Run: headless pygame with SDL's dummy video driver; simulated clock (each Clock.tick advances the game by its frame time, no real sleeping); random seed 0; keys injected as events and as key.get_pressed() state; no mouse input.
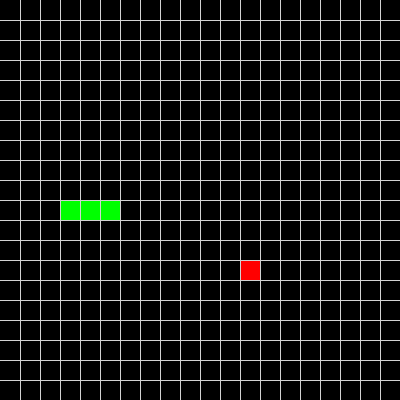
Frame 1 of 4 · flips 1–60 · no input
Frame 2 of 4 · flips 61–180 · tapped SPACE, RETURN · held RIGHT (→), D · screen unchanged from frame 1, image omitted
Frame 3 of 4 · flips 181–300 · held DOWN (↓), S · screen unchanged from frame 2, image omitted
Frame 4 of 4 · flips 301–420 · held LEFT (←), A, UP (↑), W · screen unchanged from frame 3, image omitted

The pygame program that drew these frames:

'''
descriptions:
	classic snake game
	made with python' OOP (object-oriented programming)
	and the pygame API
	I am currently using pygame-ce (community edition)
programmer:
	zZz
email:
	dangthitruchanh10a03@gmail.com
ps:
	DO NOT reup at any kinds of content without my permission(^-^)
	and have fun while playing around with it!

'''
from random import randint
import pygame as pg
pg.init()


class Fruit(object): 
	color = 'red'
	def __init__(self):
		self.rect = self.randomise_position()
	def randomise_position(self):
		fruit_left = randint(0,CELLNUM-1) * CELLSIZE
		fruit_top  = randint(0,CELLNUM-1) * CELLSIZE
		fruit_rect = pg.Rect(fruit_left,fruit_top,CELLSIZE,CELLSIZE)
		return fruit_rect
	def draw(self, src):
		pg.draw.rect(src, self.color, self.rect)


class Snake(object): 
	color = 'green'
	MOVE = pg.event.custom_type()
	pg.time.set_timer(MOVE, 90)  ##get triggers after every 90ms
	def __init__(self):
		self.pos = [[3,10],[4,10],[5,10]]
		self.direction = NOT_MOVE  ##keep our snake not moving until the user press one of the four arrows key
		self.add_segment = 0
	def draw(self, src): 
		##loop through our snake' entire body position
		for col,row in self.pos:
			snake_rect = col*CELLSIZE,row*CELLSIZE,CELLSIZE,CELLSIZE
			pg.draw.rect(src, self.color, snake_rect)


class Game(object):
	def __init__(self):
		self.fruit = Fruit()
		self.snake = Snake()

	def draw_grid(self, src):
		##also note that we don't want to draw any
		##lines at screen' edges!
		##and because the stop(in the for..loop below) is not included
		##so you don't need to subtract 1 from it
		LINE_COLOR = 'lightgrey'
		for n in range(1,CELLNUM,1):  
			p = n * CELLSIZE
			pg.draw.line(src, LINE_COLOR, (p,0), (p,WINH), 1)
			pg.draw.line(src, LINE_COLOR, (0,p), (WINW,p), 1)

	def draw_elements(self, src):
		##draw the fruit first
		self.fruit.draw(src)

		##then draw the snake
		self.snake.draw(src)

	def update_elements(self):
		if self.snake.direction != NOT_MOVE:
			if not self.snake.add_segment:
				pos_cpy = self.snake.pos[1:]
			else:
				pos_cpy = self.snake.pos[:]
				self.snake.add_segment = 0
			new_head_col = pos_cpy[-1][0]+self.snake.direction[0]
			new_head_row = pos_cpy[-1][1]+self.snake.direction[1]
			new_head_direction = [new_head_col, new_head_row]
			pos_cpy.append(new_head_direction)
			##applying changes to the real snake body' position
			self.snake.pos = pos_cpy.copy()

		##unpacking datas need for detecting collisions
		fruit_col, fruit_row = self.fruit.rect.left//CELLSIZE, self.fruit.rect.top//CELLSIZE
		snake_head_col, snake_head_row = self.snake.pos[-1]

		##our snake eat the fruit
		if [snake_head_col, snake_head_row] == [fruit_col, fruit_row]:
			##re-spawn the fruit at random location 
			self.fruit.rect = self.fruit.randomise_position()
			
			##make snake growth one segment each time!
			self.snake.add_segment = 1

		##snake collide with walls
		##remember you need for both vertical(top and bottom edges)
		##and horizontal(left and right edges) of the screen!
		if not (0 <= snake_head_col < CELLNUM) or\
		not (0 <= snake_head_row < CELLNUM):
			print('hits wall')
			return 1
		
		##snake hits itself so sad:-(
		for body_col,body_row in self.snake.pos[:-1]:
			if [snake_head_col, snake_head_row] == [body_col, body_row]:
				print('oops:-(')
				return 1
		return 0


class App(object):
	def __init__(self, dims, framesrate, title):
		pg.display.set_caption(title)
		flags = pg.SRCALPHA|pg.HWSURFACE
		bpp = pg.display.mode_ok(dims,flags)
		self.win = pg.display.set_mode(dims, flags, bpp)
		self.clk = pg.time.Clock()
		self.fps = framesrate
		self.done = 0
		
		self.game = Game()
	def run(self):
		self._mainloop()
	def _onkeydown(self, e):
		if e.key == pg.K_LEFT: 
			if self.game.snake.direction != MOVE_RIGHT:
				self.game.snake.direction = MOVE_LEFT
		elif e.key == pg.K_RIGHT: 
			if self.game.snake.direction != MOVE_LEFT:
				self.game.snake.direction = MOVE_RIGHT
		elif e.key == pg.K_UP: 
			if self.game.snake.direction != MOVE_DOWN:
				self.game.snake.direction = MOVE_UP
		elif e.key == pg.K_DOWN: 
			if self.game.snake.direction != MOVE_UP:
				self.game.snake.direction = MOVE_DOWN
	def _process_event(self): 
		for e in pg.event.get():
			if e.type in (pg.QUIT, pg.WINDOWCLOSE):
				self.done = 1
			elif e.type == self.game.snake.MOVE:
				self.done = self.game.update_elements()
			elif e.type == pg.KEYDOWN:
				self._onkeydown(e)
	def _process_drawing(self): 
		self.win.fill('black')
		self.game.draw_elements(self.win)
		self.game.draw_grid(self.win)
		pg.display.flip()  ##update everything we've drawn
	def _mainloop(self):
		while not self.done:
			self.clk.tick(self.fps)
			self._process_event()
			self._process_drawing()
		pg.quit()
CELLSIZE = 20
CELLNUM = 20
WINW = WINH = CELLSIZE*CELLNUM
FPS = 30
TITLE = 'sn4k8 r3m8k'

MOVE_LEFT  = [-1, 0]
MOVE_UP    = [ 0,-1]
MOVE_DOWN  = [ 0, 1]
MOVE_RIGHT = [ 1, 0]
NOT_MOVE   = [ 0, 0]

if __name__ == '__main__':
	app = App((WINW, WINH), FPS, TITLE)
	app.run()
